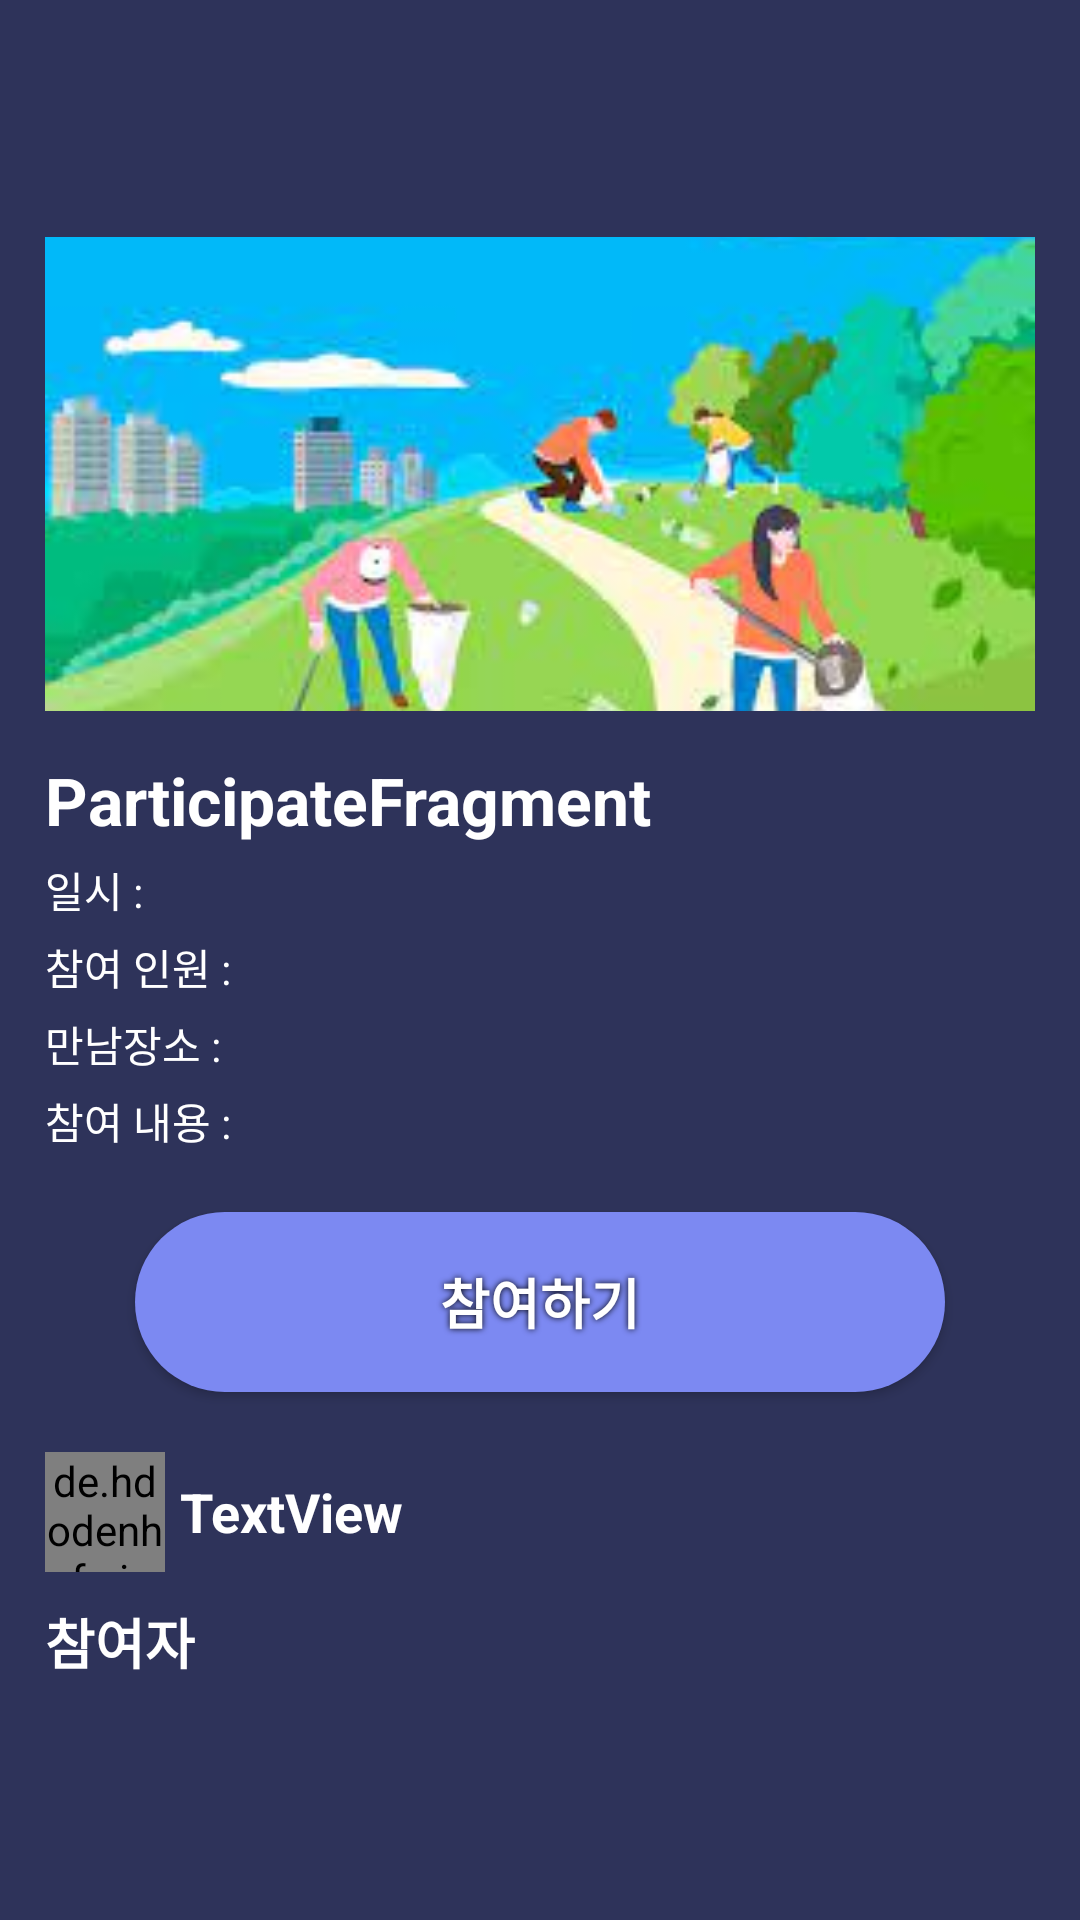

This screen was rendered from an Android layout file. Write that file and the resources it references.
<!-- AndroidManifest.xml: application theme Theme.SS505 -->
<!-- res/layout/fragment_participate.xml -->
<?xml version="1.0" encoding="utf-8"?>
<LinearLayout xmlns:android="http://schemas.android.com/apk/res/android"
    xmlns:app="http://schemas.android.com/apk/res-auto"
    xmlns:tools="http://schemas.android.com/tools"
    android:layout_width="match_parent"
    android:layout_height="wrap_content"
    android:orientation="vertical"
    tools:context=".ParticipateFragment">

    <com.google.android.material.appbar.AppBarLayout
        android:layout_width="match_parent"
        android:layout_height="wrap_content">

        <com.google.android.material.appbar.MaterialToolbar
            android:id="@+id/toolbarParticipate"
            android:layout_width="match_parent"
            android:layout_height="wrap_content"
            android:background="?attr/colorPrimary"
            android:minHeight="?attr/actionBarSize"
            android:theme="@style/Theme.SS505.Toolbar"
            app:navigationIcon="@drawable/menu_24"
            app:navigationIconTint="@color/white"
            app:titleCentered="true"
            app:titleTextColor="@color/white" />

    </com.google.android.material.appbar.AppBarLayout>

    <ScrollView
        android:layout_width="match_parent"
        android:layout_height="match_parent">

        <LinearLayout
            android:layout_width="match_parent"
            android:layout_height="match_parent"
            android:orientation="vertical"
            android:padding="15dp">

            <ImageView
                android:id="@+id/participateImg"
                android:layout_width="match_parent"
                android:layout_height="158dp"
                android:background="@drawable/image_round"
                android:scaleType="centerCrop"
                android:src="@drawable/sample_img" />

            <TextView
                android:id="@+id/participateTitle"
                android:layout_width="match_parent"
                android:layout_height="wrap_content"
                android:layout_marginTop="15dp"
                android:text="ParticipateFragment"
                android:textAppearance="@style/TextAppearance.AppCompat.Large"
                android:textColor="#FFFFFF"
                android:textStyle="bold" />

            <TextView
                android:id="@+id/participateDate"
                android:layout_width="match_parent"
                android:layout_height="wrap_content"
                android:layout_marginTop="5dp"
                android:text="일시 : "
                android:textAppearance="@style/TextAppearance.AppCompat.Small"
                android:textColor="#FFFFFF" />

            <TextView
                android:id="@+id/participateMaxUserText"
                android:layout_width="match_parent"
                android:layout_height="wrap_content"
                android:layout_marginTop="5dp"
                android:text="참여 인원 : "
                android:textAppearance="@style/TextAppearance.AppCompat.Small"
                android:textColor="#FFFFFF" />

            <TextView
                android:id="@+id/participateLocation"
                android:layout_width="match_parent"
                android:layout_height="wrap_content"
                android:layout_marginTop="5dp"
                android:text="만남장소 : "
                android:textAppearance="@style/TextAppearance.AppCompat.Small"
                android:textColor="#FFFFFF" />

            <TextView
                android:id="@+id/participateContent"
                android:layout_width="match_parent"
                android:layout_height="wrap_content"
                android:layout_marginTop="5dp"
                android:text="참여 내용 : "
                android:textAppearance="@style/TextAppearance.AppCompat.Small"
                android:textColor="@color/white" />

            <android.widget.Button
                android:id="@+id/btnParticipate"
                android:layout_width="wrap_content"
                android:layout_height="wrap_content"
                android:layout_gravity="center"
                android:layout_marginTop="20dp"
                android:layout_marginBottom="20dp"
                android:background="@drawable/button_round"
                android:shadowColor="#000000"
                android:shadowDx="0"
                android:shadowDy="0"
                android:shadowRadius="5"
                android:text="참여하기"
                android:textAppearance="@style/TextAppearance.AppCompat.Medium"
                android:textColor="@color/white"
                android:textStyle="bold" />

            <LinearLayout
                android:layout_width="match_parent"
                android:layout_height="match_parent"
                android:orientation="horizontal">

                <de.hdodenhof.circleimageview.CircleImageView
                    android:id="@+id/participateAdminImg"
                    android:layout_width="40dp"
                    android:layout_height="40dp"
                    android:layout_gravity="center_horizontal"
                    android:src="@drawable/police1" />

                <TextView
                    android:id="@+id/participateAdminName"
                    android:layout_width="match_parent"
                    android:layout_height="match_parent"
                    android:layout_marginLeft="5dp"
                    android:gravity="center_vertical"
                    android:text="TextView"
                    android:textAppearance="@style/TextAppearance.AppCompat.Medium"
                    android:textColor="@color/white"
                    android:textStyle="bold" />
            </LinearLayout>

            <LinearLayout
                android:layout_width="match_parent"
                android:layout_height="match_parent"
                android:layout_marginTop="10dp"
                android:orientation="vertical">

                <TextView
                    android:id="@+id/participateMaxUser"
                    android:layout_width="match_parent"
                    android:layout_height="wrap_content"
                    android:text="참여자"
                    android:textAppearance="@style/TextAppearance.AppCompat.Medium"
                    android:textColor="#FFFFFF"
                    android:textStyle="bold" />

                <androidx.recyclerview.widget.RecyclerView
                    android:id="@+id/recyclerViewParticipate"
                    android:layout_width="match_parent"
                    android:layout_height="match_parent"
                    android:layout_marginTop="5dp" />
            </LinearLayout>
        </LinearLayout>
    </ScrollView>

</LinearLayout>
<!-- resources referenced by this layout -->
<resources>
  <!-- drawable button_round (drawable) -->
  <?xml version="1.0" encoding="utf-8"?>
  <shape xmlns:android="http://schemas.android.com/apk/res/android" android:shape="rectangle" >
      <corners
          android:radius="30dp"
          />
      <solid
          android:color="#7C89F2"
          />
      <padding
          android:left="0dp"
          android:top="0dp"
          android:right="0dp"
          android:bottom="0dp"
          />
      <size
          android:width="270dp"
          android:height="60dp"
          />
  </shape>
  <!-- drawable image_round (drawable) -->
  <?xml version="1.0" encoding="utf-8"?>
  <shape xmlns:android="http://schemas.android.com/apk/res/android"
      android:shape="rectangle">
      <stroke
          android:width="2dp"
          android:color="#4CAF50"/>
      <corners android:radius="30dp" />
  </shape>
  <!-- drawable sample_img: jpeg bitmap (drawable, 8084 bytes) -->
  <style name="Theme.SS505.Toolbar" parent="ThemeOverlay.Material3.Toolbar.Surface">
          <item name="colorPrimary">#2E335A</item>
      </style>
  <style name="Theme.SS505" parent="Base.Theme.SS505" />
  <style name="Base.Theme.SS505" parent="Theme.Material3.DayNight.NoActionBar">
          
  
          
          <item name="colorPrimary">#7C89F2</item>
          <item name="android:windowBackground">#2E335A</item>
  
          
          <item name="android:statusBarColor">@color/material_dynamic_tertiary99</item>
  
          
          <item name="android:windowLightStatusBar">true</item>
  
  
      </style>
  <!-- not gathered from this repository: default colours our renderer supplied (Android Studio template values) -->
  <color name="white">#FFFFFFFF</color>
</resources>
